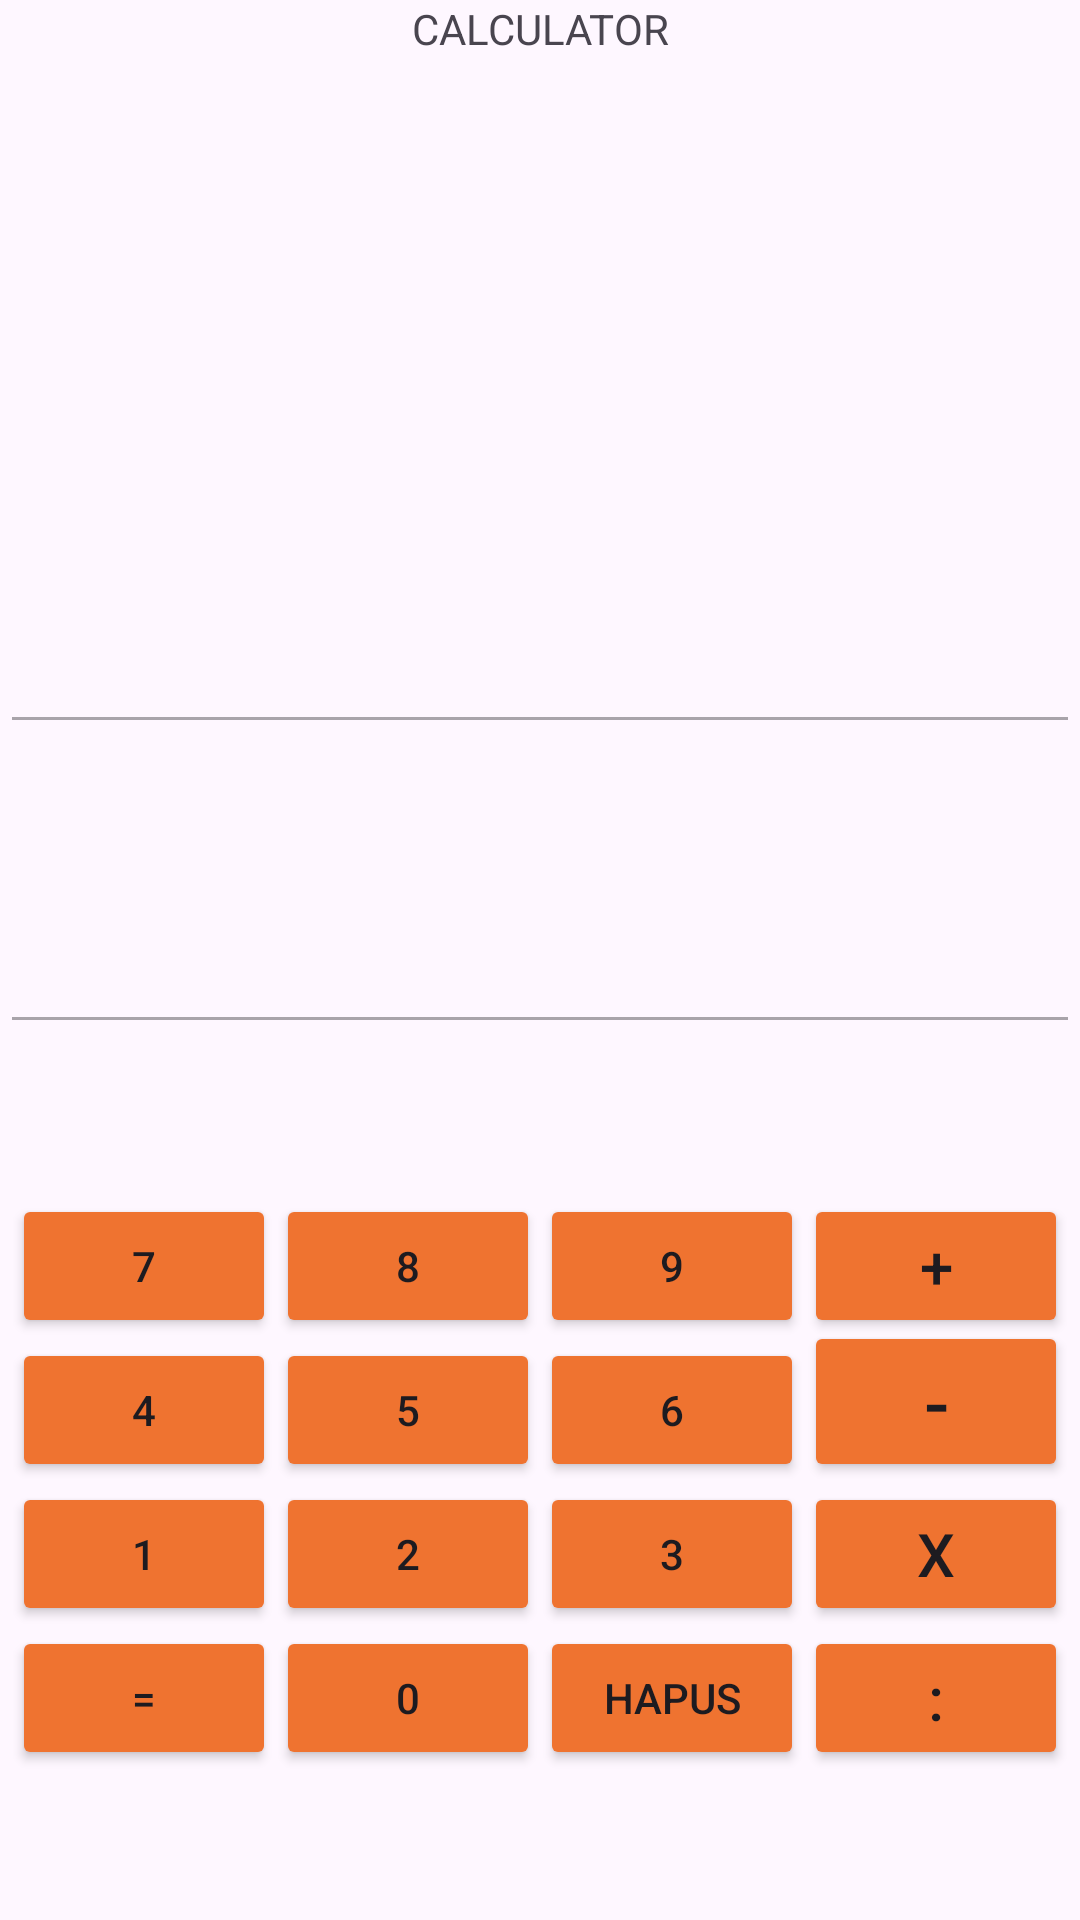

Write the Android layout XML for this screen, with the resource values it uses.
<!-- AndroidManifest.xml: application theme Theme.AYUBAPP -->
<!-- res/layout/activity_calculator.xml -->
<?xml version="1.0" encoding="utf-8"?>
<androidx.constraintlayout.widget.ConstraintLayout xmlns:android="http://schemas.android.com/apk/res/android"
    xmlns:app="http://schemas.android.com/apk/res-auto"
    xmlns:tools="http://schemas.android.com/tools"
    android:id="@+id/main"
    android:layout_width="match_parent"
    android:layout_height="match_parent"
    tools:context=".CalculatorActivity">

    <EditText
        android:id="@+id/editText"
        android:layout_width="match_parent"
        android:layout_height="100dp"
        android:enabled="false"
        app:layout_constraintBottom_toTopOf="@+id/resultText"
        app:layout_constraintEnd_toEndOf="parent"
        app:layout_constraintStart_toStartOf="parent"
        app:layout_constraintTop_toTopOf="parent"
        app:layout_constraintVertical_bias="1.0" />

    <EditText
        android:id="@+id/resultText"
        android:layout_width="match_parent"
        android:layout_height="100dp"
        android:enabled="false"
        android:layout_marginBottom="50dp"
        app:layout_constraintBottom_toTopOf="@+id/constraintLayout"
        app:layout_constraintEnd_toEndOf="parent"
        app:layout_constraintStart_toStartOf="parent" />

    <androidx.constraintlayout.widget.ConstraintLayout
        android:id="@+id/constraintLayout"
        android:layout_width="wrap_content"
        android:layout_height="wrap_content"
        android:layout_marginBottom="50dp"
        app:layout_constraintBottom_toBottomOf="parent"
        app:layout_constraintEnd_toEndOf="parent"
        app:layout_constraintStart_toStartOf="parent">

        <Button
            android:id="@+id/btn1"
            android:layout_width="wrap_content"
            android:layout_height="wrap_content"
            android:text="1"
            android:backgroundTint="#EF7330"
            app:layout_constraintBottom_toTopOf="@id/btn0"
            app:layout_constraintStart_toStartOf="parent" />

        <Button
            android:id="@+id/btn2"
            android:layout_width="wrap_content"
            android:layout_height="wrap_content"
            android:text="2"
            android:backgroundTint="#EF7330"
            app:layout_constraintBottom_toTopOf="@id/btn0"
            app:layout_constraintStart_toEndOf="@id/btn1" />

        <Button
            android:id="@+id/btn3"
            android:layout_width="wrap_content"
            android:layout_height="wrap_content"
            android:text="3"
            android:backgroundTint="#EF7330"
            app:layout_constraintBottom_toTopOf="@id/btn0"
            app:layout_constraintStart_toEndOf="@id/btn2" />


        <Button
            android:id="@+id/btn4"
            android:layout_width="wrap_content"
            android:layout_height="wrap_content"
            android:text="4"
            android:backgroundTint="#EF7330"
            app:layout_constraintBottom_toTopOf="@+id/btn1"
            app:layout_constraintStart_toStartOf="parent" />


        <Button
            android:id="@+id/btn5"
            android:layout_width="wrap_content"
            android:layout_height="wrap_content"
            android:text="5"
            android:backgroundTint="#EF7330"
            app:layout_constraintBottom_toTopOf="@+id/btn2"
            app:layout_constraintStart_toEndOf="@id/btn4" />


        <Button
            android:id="@+id/btn6"
            android:layout_width="wrap_content"
            android:layout_height="wrap_content"
            android:text="6"
            android:backgroundTint="#EF7330"
            app:layout_constraintBottom_toTopOf="@+id/btn3"
            app:layout_constraintStart_toEndOf="@id/btn5" />


        <Button
            android:id="@+id/btn7"
            android:layout_width="wrap_content"
            android:layout_height="wrap_content"
            android:text="7"
            android:backgroundTint="#EF7330"
            app:layout_constraintBottom_toTopOf="@+id/btn4"
            app:layout_constraintStart_toStartOf="parent" />


        <Button
            android:id="@+id/btn8"
            android:layout_width="wrap_content"
            android:layout_height="wrap_content"
            android:text="8"
            android:backgroundTint="#EF7330"
            app:layout_constraintBottom_toTopOf="@+id/btn5"
            app:layout_constraintStart_toEndOf="@id/btn7" />


        <Button
            android:id="@+id/btn9"
            android:layout_width="wrap_content"
            android:layout_height="wrap_content"
            android:text="9"
            android:backgroundTint="#EF7330"
            app:layout_constraintBottom_toTopOf="@+id/btn6"
            app:layout_constraintStart_toEndOf="@id/btn8" />

        <Button
            android:id="@+id/btn0"
            android:layout_width="wrap_content"
            android:layout_height="wrap_content"
            android:text="0"
            android:backgroundTint="#EF7330"
            app:layout_constraintBottom_toBottomOf="parent"
            app:layout_constraintStart_toEndOf="@+id/btn1" />

        <Button
            android:id="@+id/btnResult"
            android:layout_width="wrap_content"
            android:layout_height="wrap_content"
            android:text="="
            android:backgroundTint="#EF7330"
            app:layout_constraintBottom_toBottomOf="parent"
            app:layout_constraintStart_toStartOf="parent" />

        <Button
            android:id="@+id/btnHAPUS"
            android:layout_width="wrap_content"
            android:layout_height="wrap_content"
            android:text="Hapus"
            android:backgroundTint="#EF7330"
            app:layout_constraintBottom_toBottomOf="parent"
            app:layout_constraintStart_toEndOf="@+id/btn0" />

        <Button
            android:id="@+id/btnplus"
            android:layout_width="wrap_content"
            android:layout_height="wrap_content"
            android:text="+"
            android:backgroundTint="#EF7330"
            android:textSize="20sp"
            app:layout_constraintBottom_toTopOf="@+id/btn6"
            app:layout_constraintStart_toEndOf="@+id/btn9" />


        <Button
            android:id="@+id/btnminus"
            android:layout_width="wrap_content"
            android:layout_height="wrap_content"
            android:text="-"
            android:backgroundTint="#EF7330"
            android:textSize="25sp"
            app:layout_constraintBottom_toBottomOf="@+id/btn6"
            app:layout_constraintStart_toEndOf="@+id/btn6" />


        <Button
            android:id="@+id/btnmultiple"
            android:layout_width="wrap_content"
            android:layout_height="wrap_content"
            android:text="x"
            android:backgroundTint="#EF7330"
            android:textSize="20sp"
            app:layout_constraintBottom_toBottomOf="@+id/btn3"
            app:layout_constraintStart_toEndOf="@+id/btn3" />


        <Button
            android:id="@+id/btndivide"
            android:layout_width="wrap_content"
            android:layout_height="wrap_content"
            android:text=":"
            android:backgroundTint="#EF7330"
            android:textSize="20sp"
            app:layout_constraintBottom_toBottomOf="parent"
            app:layout_constraintStart_toEndOf="@+id/btnHAPUS" />
    </androidx.constraintlayout.widget.ConstraintLayout>

    <TextView
        android:id="@+id/textView5"
        android:layout_width="wrap_content"
        android:layout_height="wrap_content"
        android:text="CALCULATOR"
        app:layout_constraintEnd_toEndOf="parent"
        app:layout_constraintStart_toStartOf="parent"
        app:layout_constraintTop_toTopOf="parent" />

</androidx.constraintlayout.widget.ConstraintLayout>
<!-- resources referenced by this layout -->
<resources>
  <style name="Theme.AYUBAPP" parent="Base.Theme.AYUBAPP" />
  <style name="Base.Theme.AYUBAPP" parent="Theme.Material3.DayNight.NoActionBar">
          
          
      </style>
</resources>
